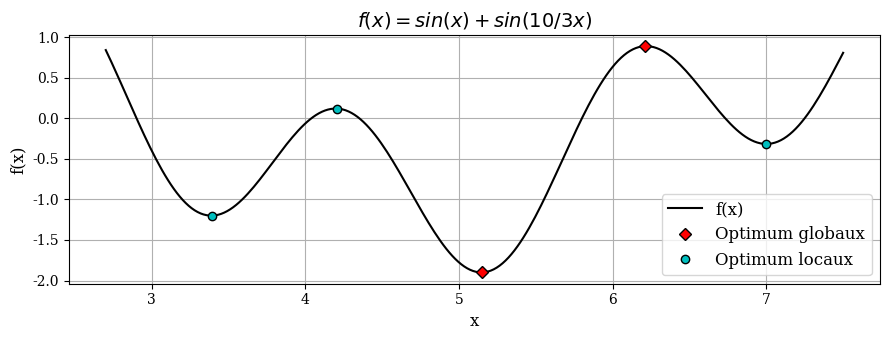
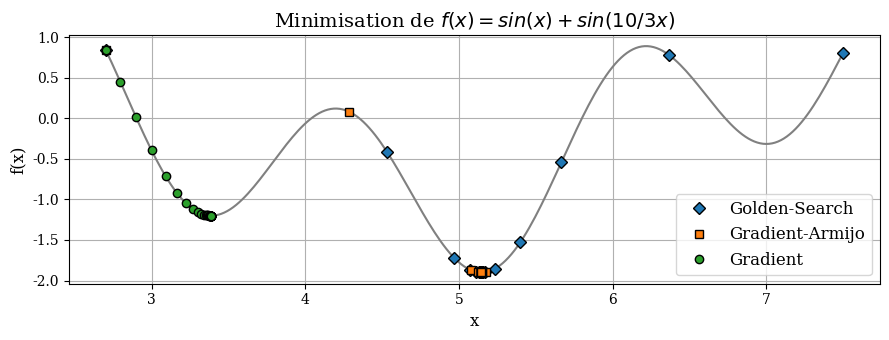

Source code (Python) for these figures, in order:
import numpy as np
import matplotlib.pyplot as plt
from scipy.optimize import line_search
plt.rc('font',family='Serif')

x = np.linspace(2.7,7.5,250)
f = lambda x : np.sin(x) + np.sin(10/3*x)
df = lambda x : np.imag(f(x+1j*1e-6)/1e-6)

y = f(x)
dy = df(x)

zeroGrad = np.abs(dy)<1e-1
optiGlob = (y == y.max())|(y ==y.min())
optiLoc = zeroGrad
optiLoc[optiGlob] = False

plt.figure(figsize=(9,3.5))
plt.plot(x,y,color='k',label='f(x)')
plt.plot(x[optiGlob],y[optiGlob],
        ls='',
        marker='D',
        markeredgecolor='k',
        markerfacecolor='r',
        label='Optimum globaux')
plt.plot(x[optiLoc],y[optiLoc],
        ls='',
        marker='o',
        markeredgecolor='k',
        markerfacecolor='c',
        label='Optimum locaux')

plt.title("$f(x) = sin(x) + sin(10/3x)$",fontsize=14)
plt.xlabel("x",fontsize=12)
plt.ylabel("f(x)",fontsize=12)
plt.grid(True)
plt.legend(fontsize=12)
plt.tight_layout()
plt.savefig("OptimumLocGlob.svg",dpi=150)





def goldenSection(f,a,b):
    alpha1 = (3-np.sqrt(5))/2
    alpha2 = 1 - alpha1
    a,b=min(a,b),max(a,b)

    X = [a,b]

    while 2*(b-a)/(a+b) >1e-6 :
        x1 = a + alpha1*(b-a)
        x2 = a + alpha2*(b-a)

        f1 = f(x1)
        f2 = f(x2)

        if f1<f2 :
            b = x2
            X.append(x2)
        else :
            a = x1
            X.append(x1)
    return (a+b)/2,np.array(X)

def armijoLineSearch(f,xk,fk,gk,pk,xmin,xmax):
    beta = 0.001
    alpha = 0.33*(xmax-xmin)/np.abs(pk)
    gamma = 0.5
    x = max(min(xmax,xk+alpha*pk),xmin)
    alpha = (x-xk)/pk
    maxIter = 100
    iter = 0
    while (f(xk+alpha*pk) > (fk+alpha*beta*gk*pk)) and iter<maxIter :
        alpha = gamma*alpha
        iter += 1
    return alpha

def wolfLineSearch(f,xk,fk,gk,pk,xmin,xmax):
    c1=0.0001
    c2=0.9
    alpha = 0
    beta = None
    tau = 0.5

    t = 0.33*(xmax-xmin)/np.abs(pk)
    x = max(min(xmax,xk+t*pk),xmin)
    t = (x-xk)/pk
    maxIter = 100

    for i in range(maxIter) :
        if f(xk + t*pk) > fk + c1*t*pk*gk :
            beta = t
            t = 0.5*(alpha+beta)
        elif pk*df(xk+pk*t) < c2*gk :
            alpha = t
            if beta is None :
                t = 2*alpha
            else :
                t = 0.5*(alpha+beta)
        else :
            return t

        x = max(min(xmax,xk+t*pk),xmin)
        t = (x-xk)/pk
    return alpha

def gradDesc(f,x0,a,b):
    gf = lambda x : df(x)

    a,b=min(a,b),max(a,b)
    step = (b-a)/200
    gf0 = gf(x0)
    f0 = f(x0)
    res = 1
    X = [x0]
    maxIter = 200
    iter = 0
    while res > 1e-6 and maxIter>iter:

        pk = -gf0

        alpha_max = step
        x1 = np.linspace(x0,max(min(x0+pk*step,b),a),150)
        index = np.argmin(f(x1))
        x1 = x1[index]

        res = np.abs(x1-x0)/x0
        x0 = x1.copy()
        gf0 = gf(x0)
        f0 = f(x0)
        X.append(x0)
        iter += 1
    return x0,np.array(X)

def gradDescArmijo(f,x0,a,b):
    gf = lambda x : df(x)

    a,b=min(a,b),max(a,b)
    step = (b-a)/200
    gf0 = gf(x0)
    f0 = f(x0)
    res = 1
    X = [x0]
    maxIter = 200
    iter = 0
    while res > 1e-6 and maxIter>iter:

        pk = -gf0

        alpha = armijoLineSearch(f,x0,f0,gf0,pk,a,b)
        # alpha = wolfLineSearch(f,x0,f0,gf0,pk,a,b)
        x1 = x0 + alpha*pk

        res = np.abs(x1-x0)/x0
        x0 = x1.copy()
        gf0 = gf(x0)
        f0 = f(x0)
        X.append(x0)
        iter += 1
    return x0,np.array(X)



xgold,Xgold = goldenSection(f,2.7,7.5)
xgrad,Xgrad = gradDesc(f,2.7,2.7,7.5)
xgradArmijo,XgradArmijo = gradDescArmijo(f,2.7,2.7,7.5)

plt.figure(figsize=(9,3.5))

plt.plot(x,y,color='grey')
plt.plot(Xgold,f(Xgold),ls='',marker='D',markeredgecolor='k',label='Golden-Search')
plt.plot(XgradArmijo,f(XgradArmijo),ls='',marker='s',markeredgecolor='k',label='Gradient-Armijo')
plt.plot(Xgrad,f(Xgrad),ls='',marker='o',markeredgecolor='k',label='Gradient')
plt.title("Minimisation de $f(x)=sin(x) + sin(10/3x)$",fontsize=14)
plt.xlabel("x",fontsize=12)
plt.ylabel("f(x)",fontsize=12)
plt.grid(True)
plt.legend(fontsize=12)
plt.tight_layout()
plt.savefig("Minimisation1D.svg",dpi=150)
plt.show()